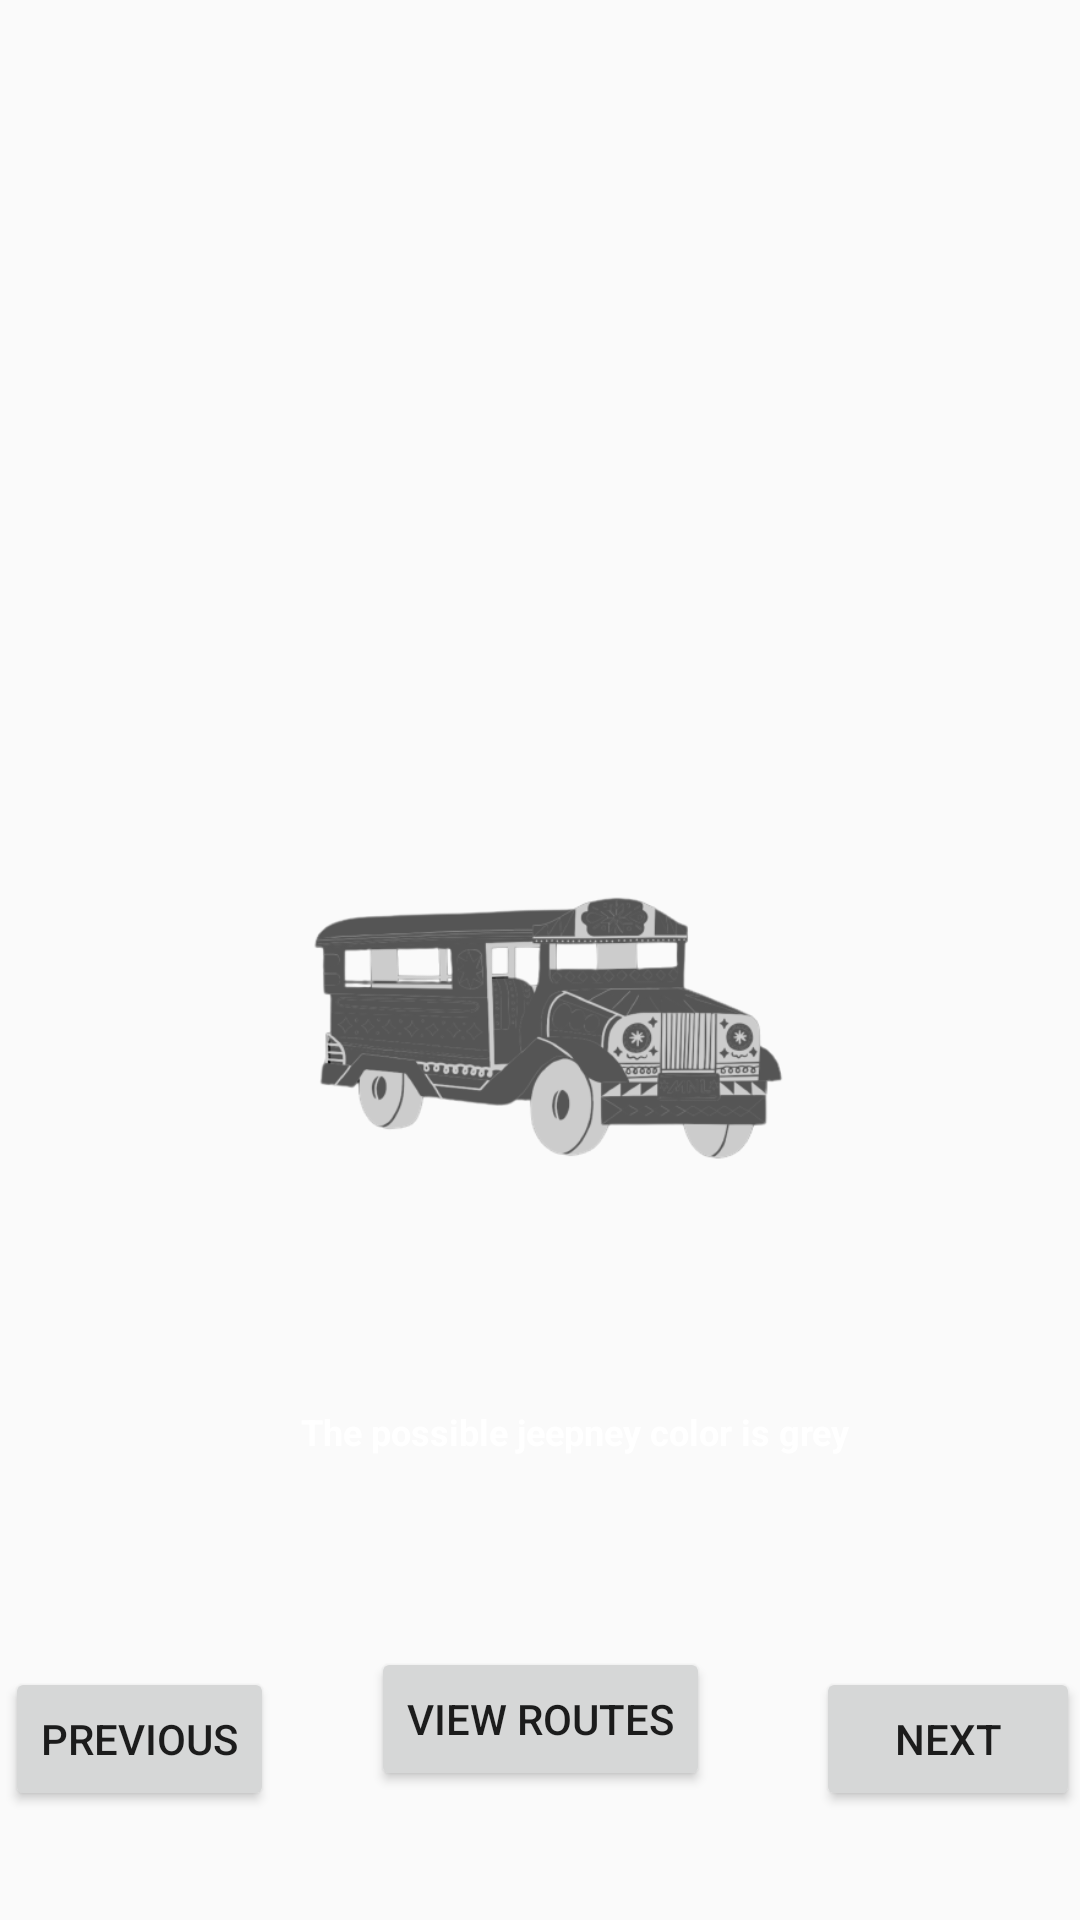

Layout XML and referenced resources for this Android screen:
<!-- AndroidManifest.xml: application theme Theme.AppCompat.DayNight.NoActionBar -->
<!-- res/layout/grey.xml -->
<?xml version="1.0" encoding="utf-8"?>
<androidx.constraintlayout.widget.ConstraintLayout xmlns:android="http://schemas.android.com/apk/res/android"
    xmlns:app="http://schemas.android.com/apk/res-auto"
    xmlns:tools="http://schemas.android.com/tools"
    android:layout_width="match_parent"
    android:layout_height="match_parent"
    android:background="@drawable/road">


    <ImageView
        android:layout_width="354dp"
        android:layout_height="242dp"
        android:src="@drawable/checkpointbalibagohwayjeep"
        app:layout_constraintBottom_toBottomOf="parent"
        app:layout_constraintEnd_toEndOf="parent"
        app:layout_constraintHorizontal_bias="0.719"
        app:layout_constraintStart_toStartOf="parent"
        app:layout_constraintTop_toTopOf="parent"
        app:layout_constraintVertical_bias="0.552" />

    <Button
        android:id="@+id/button"
        android:layout_width="wrap_content"
        android:layout_height="wrap_content"
        android:text="View Routes"
        app:layout_constraintBottom_toBottomOf="parent"
        app:layout_constraintEnd_toEndOf="parent"
        app:layout_constraintStart_toStartOf="parent"
        app:layout_constraintTop_toBottomOf="@+id/textView"
        app:layout_constraintVertical_bias="0.596" />

    <Button
        android:id="@+id/next"
        android:layout_width="wrap_content"
        android:layout_height="wrap_content"
        android:text="Next"
        app:layout_constraintBottom_toBottomOf="parent"
        app:layout_constraintEnd_toEndOf="parent"
        app:layout_constraintHorizontal_bias="1.0"
        app:layout_constraintStart_toStartOf="parent"
        app:layout_constraintTop_toBottomOf="@+id/textView"
        app:layout_constraintVertical_bias="0.658" />

    <Button
        android:id="@+id/previous"
        android:layout_width="wrap_content"
        android:layout_height="wrap_content"
        android:text="Previous"
        app:layout_constraintBottom_toBottomOf="parent"
        app:layout_constraintEnd_toEndOf="parent"
        app:layout_constraintHorizontal_bias="0.006"
        app:layout_constraintStart_toStartOf="parent"
        app:layout_constraintTop_toBottomOf="@+id/textView"
        app:layout_constraintVertical_bias="0.658" />

    <TextView
        android:id="@+id/textView"
        android:layout_width="wrap_content"
        android:layout_height="wrap_content"
        android:text="The possible jeepney color is grey"
        android:textColor="@color/white"
        android:textSize="12dp"
        android:textStyle="bold"
        app:layout_constraintBottom_toBottomOf="parent"
        app:layout_constraintEnd_toEndOf="parent"
        app:layout_constraintHorizontal_bias="0.566"
        app:layout_constraintStart_toStartOf="parent"
        app:layout_constraintTop_toTopOf="parent"
        app:layout_constraintVertical_bias="0.752" />

    <TextView
        android:id="@+id/Faregrey"
        android:layout_width="wrap_content"
        android:layout_height="wrap_content"
        android:text=""
        android:textColor="@color/white"
        android:textSize="12dp"
        android:textStyle="bold"
        app:layout_constraintBottom_toBottomOf="parent"
        app:layout_constraintEnd_toEndOf="parent"
        app:layout_constraintHorizontal_bias="0.566"
        app:layout_constraintStart_toStartOf="parent"
        app:layout_constraintTop_toTopOf="parent"
        app:layout_constraintVertical_bias="0.794" />


</androidx.constraintlayout.widget.ConstraintLayout>
<!-- resources referenced by this layout -->
<resources>
  <color name="white">#FFFFFFFF</color>
  <!-- drawable checkpointbalibagohwayjeep: png bitmap (drawable, 51858 bytes) -->
</resources>
